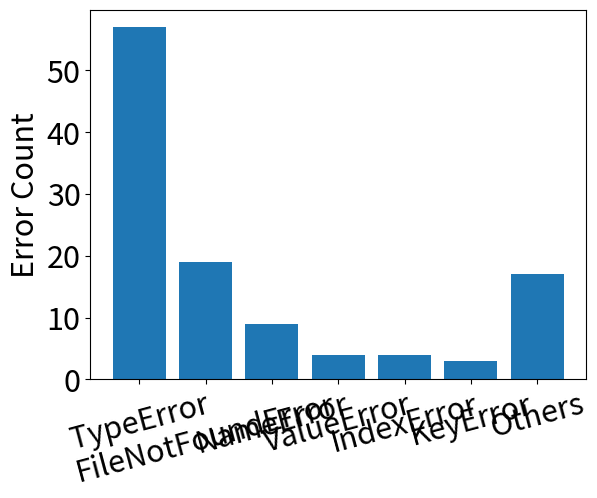

This chart was generated by the following Python code:
import matplotlib.pyplot as plt

plt.rcParams.update({'font.size': 22})
fig, axs = plt.subplots(1)

inc_residual_errors = ['TypeError', 'ValueError', 'AttributeError', 'FileNotFoundError', 'IndexError', 'KeyError', 'Others']
inc_residual_counts = [33, 11, 9, 7, 3, 2, 13]

lex_residual_errors = ['TypeError', 'FileNotFoundError', 'NameError', 'ValueError', 'IndexError', 'KeyError', 'Others']
lex_residual_counts = [57, 19, 9, 4, 4, 3, 17]

axs.tick_params(axis='x', rotation=15)
axs.set_ylabel('Error Count')
axs.bar(lex_residual_errors, lex_residual_counts)

plt.show()